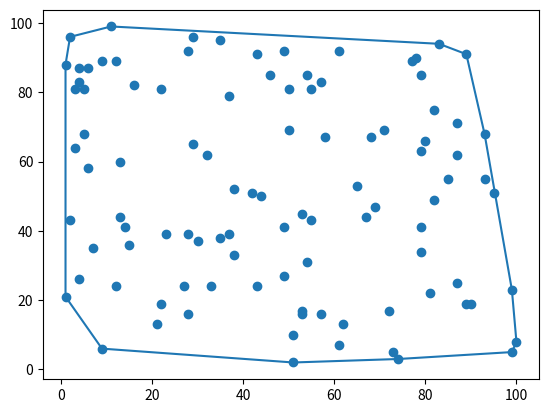

This chart was generated by the following Python code:
import matplotlib.pyplot as plt
import random

class Stack:
    
    def __init__(self, mass = []):
        self.mass = mass

    def get_list(self):
        return self.mass

    def top(self):
        return self.mass[-1]        

    def next_to_top(self):
        return self.mass[-2]
    
    def join(self, elem):
        self.mass += [elem]

    def show(self):
        print(self.mass)

    def pop(self):
        self.mass.pop()

def get_cotan(point):
    return -(point[0] - points[0][0])/(point[1] - points[0][1])

def graham(points):
    s = Stack() #стек, куда пихаем вершины
    points.sort()
    points.sort(key=lambda obj: obj[1])
    s.join(points[0])   #добавляем самую левую вершину с наименьшей абсциссой - первая точка

    sorted_points = points[1:]
    sorted_points.sort(key=get_cotan) #сортируем по полярному углу(-котангенс) относительно первой точки
    s.join(sorted_points[0]) #добавляем точку с наименьшим полярным углом

    for i in range(1, len(sorted_points)): #идем по сорт. списку
        u = [s.top()[0] - s.next_to_top()[0], s.top()[1] - s.next_to_top()[1]]  #первый вектор для условия левого поворота
        v = [sorted_points[i][0] - s.top()[0], sorted_points[i][1] - s.top()[1]] #второй вектор для условия левого поворота
        while not (u[0] * v[1] - u[1] * v[0] >= 0): #пока не левый поворот на последних 3 точках: удаляем последнюю вершину
            s.pop()
            u = [s.top()[0] - s.next_to_top()[0], s.top()[1] - s.next_to_top()[1]] #обновляяем векторы
            v = [sorted_points[i][0] - s.top()[0], sorted_points[i][1] - s.top()[1]]
        s.join(sorted_points[i]) #если поворот левый: добавляем точку в стек

    return s.get_list()

#points = [[4,2],[-3,-1],[1,2],[-6,5],[5,3],[-2,1], [-1.4,3.2],[5.1,-1.3]]
points = [[random.randint(0,100), random.randint(0,100)] for i in range(100)]

x = [elem[0] for elem in points]
y = [elem[1] for elem in points]

shape = graham(points)
print(shape)
shape_x = [elem[0] for elem in shape]
shape_y = [elem[1] for elem in shape]

plt.scatter(x,y)
plt.plot(shape_x + [shape_x[0]], shape_y + [shape_y[0]])
plt.show()





